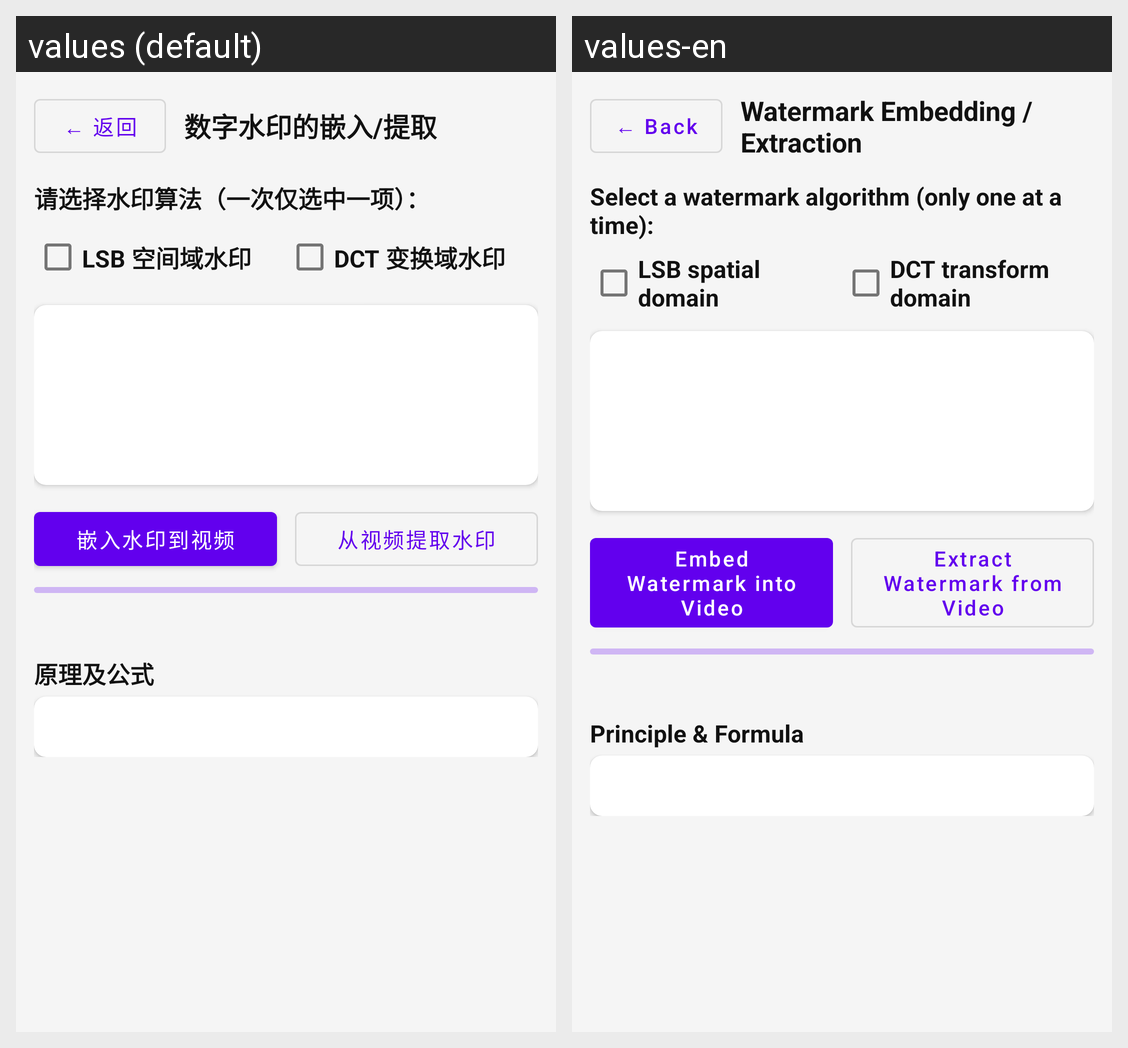

Here is an Android app screen in its default locale and in the app's own translations. Write out the translated-string differences for the strings that appear on this screen.
Android screen res/layout/fragment_wm_embed_layout.xml rendered under 2 locales, left to right: values (default), values-en. Device: Nexus 5 (rendered at 1080×1920; each locale shown at half size, 540×960, under a caption strip naming it); theme Theme.OpencvProcessing.
Strings drawn on this screen, with the default value and each locale's value (text and hints the layout hard-codes, and strings that could not be matched under every locale, appear in the picture but are not listed):

common_back
  values: ← 返回
  values-en: ← Back

wm_embed_title
  values: 数字水印的嵌入/提取
  values-en: Watermark Embedding / Extraction

wm_embed_algo_hint
  values: 请选择水印算法（一次仅选中一项）：
  values-en: Select a watermark algorithm (only one at a time):

wm_algo_lsb
  values: LSB 空间域水印
  values-en: LSB spatial domain

wm_algo_dct
  values: DCT 变换域水印
  values-en: DCT transform domain

wm_btn_embed
  values: 嵌入水印到视频
  values-en: Embed Watermark into Video

wm_btn_extract
  values: 从视频提取水印
  values-en: Extract Watermark from Video

common_principle_formula
  values: 原理及公式
  values-en: Principle & Formula
